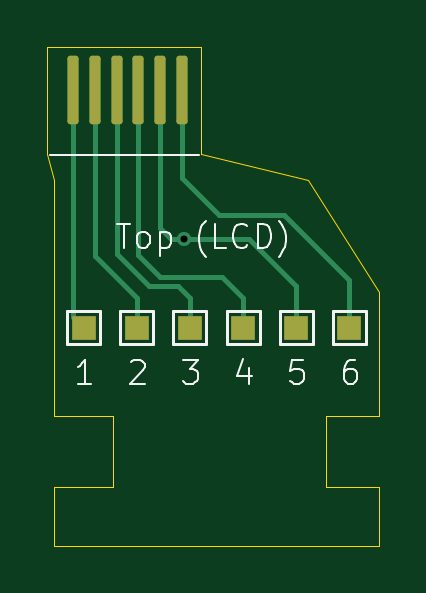
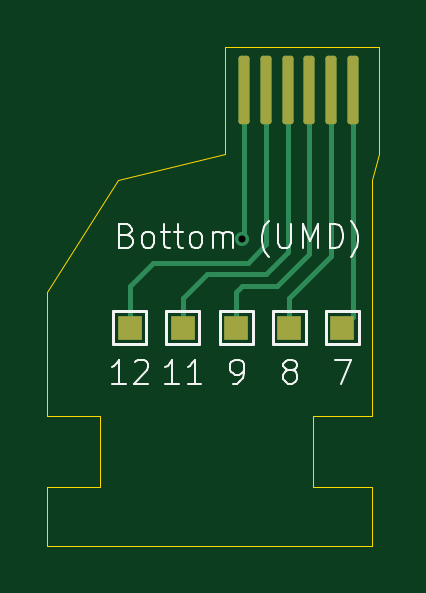
Circuit board: 10 layer files. Board 14.0 x 21.1 mm.
- bottom_copper: av-connector-breakout-B_Cu.gbr (3380 bytes)
- bottom_mask: av-connector-breakout-B_Mask.gbr (1541 bytes)
- paste: av-connector-breakout-B_Paste.gbr (1286 bytes)
- bottom_silk: av-connector-breakout-B_SilkS.gbr (12617 bytes)
- outline: av-connector-breakout-Edge_Cuts.gbr (1361 bytes)
- top_copper: av-connector-breakout-F_Cu.gbr (3579 bytes)
- top_mask: av-connector-breakout-F_Mask.gbr (1587 bytes)
- paste: av-connector-breakout-F_Paste.gbr (1286 bytes)
- top_silk: av-connector-breakout-F_SilkS.gbr (17944 bytes)
- drill: av-connector-breakout-PTH.drl (52 bytes)

=== bottom_copper: av-connector-breakout-B_Cu.gbr (3380 bytes, source withheld) ===
=== bottom_mask: av-connector-breakout-B_Mask.gbr (1541 bytes, source withheld) ===
=== paste: av-connector-breakout-B_Paste.gbr (1286 bytes, source withheld) ===
=== bottom_silk: av-connector-breakout-B_SilkS.gbr (12617 bytes, source omitted) ===
=== outline: av-connector-breakout-Edge_Cuts.gbr ===
%TF.GenerationSoftware,KiCad,Pcbnew,8.0.4*%
%TF.CreationDate,2025-09-19T21:13:21+01:00*%
%TF.ProjectId,av-connector-breakout,61762d63-6f6e-46e6-9563-746f722d6272,rev?*%
%TF.SameCoordinates,Original*%
%TF.FileFunction,Profile,NP*%
%FSLAX46Y46*%
G04 Gerber Fmt 4.6, Leading zero omitted, Abs format (unit mm)*
G04 Created by KiCad (PCBNEW 8.0.4) date 2025-09-19 21:13:21*
%MOMM*%
%LPD*%
G01*
G04 APERTURE LIST*
%TA.AperFunction,Profile*%
%ADD10C,0.050000*%
%TD*%
G04 APERTURE END LIST*
D10*
X160000000Y-83000000D02*
X173750000Y-83000000D01*
X160000000Y-80500000D02*
X160000000Y-83000000D01*
X173750000Y-72250000D02*
X170750000Y-67500000D01*
X162500000Y-80500000D02*
X160000000Y-80500000D01*
X173750000Y-80500000D02*
X173750000Y-83000000D01*
X171500000Y-77500000D02*
X171500000Y-80500000D01*
X171500000Y-80500000D02*
X173750000Y-80500000D01*
X160000000Y-77500000D02*
X162500000Y-77500000D01*
X160000000Y-67500000D02*
X160000000Y-77500000D01*
X173750000Y-77500000D02*
X171500000Y-77500000D01*
X159700500Y-66387500D02*
X160000000Y-67500000D01*
X162500000Y-77500000D02*
X162500000Y-80500000D01*
X173750000Y-77500000D02*
X173750000Y-72250000D01*
X170750000Y-67500000D02*
X166225500Y-66387500D01*
%TO.C,U1*%
X159700500Y-61887500D02*
X159700500Y-66387500D01*
X166225500Y-61887500D02*
X159700500Y-61887500D01*
X166225500Y-66387500D02*
X166225500Y-61887500D01*
%TD*%
M02*

=== top_copper: av-connector-breakout-F_Cu.gbr ===
%TF.GenerationSoftware,KiCad,Pcbnew,8.0.4*%
%TF.CreationDate,2025-09-19T21:13:21+01:00*%
%TF.ProjectId,av-connector-breakout,61762d63-6f6e-46e6-9563-746f722d6272,rev?*%
%TF.SameCoordinates,Original*%
%TF.FileFunction,Copper,L1,Top*%
%TF.FilePolarity,Positive*%
%FSLAX46Y46*%
G04 Gerber Fmt 4.6, Leading zero omitted, Abs format (unit mm)*
G04 Created by KiCad (PCBNEW 8.0.4) date 2025-09-19 21:13:21*
%MOMM*%
%LPD*%
G01*
G04 APERTURE LIST*
G04 Aperture macros list*
%AMRoundRect*
0 Rectangle with rounded corners*
0 $1 Rounding radius*
0 $2 $3 $4 $5 $6 $7 $8 $9 X,Y pos of 4 corners*
0 Add a 4 corners polygon primitive as box body*
4,1,4,$2,$3,$4,$5,$6,$7,$8,$9,$2,$3,0*
0 Add four circle primitives for the rounded corners*
1,1,$1+$1,$2,$3*
1,1,$1+$1,$4,$5*
1,1,$1+$1,$6,$7*
1,1,$1+$1,$8,$9*
0 Add four rect primitives between the rounded corners*
20,1,$1+$1,$2,$3,$4,$5,0*
20,1,$1+$1,$4,$5,$6,$7,0*
20,1,$1+$1,$6,$7,$8,$9,0*
20,1,$1+$1,$8,$9,$2,$3,0*%
G04 Aperture macros list end*
%TA.AperFunction,SMDPad,CuDef*%
%ADD10R,1.000000X1.000000*%
%TD*%
%TA.AperFunction,SMDPad,CuDef*%
%ADD11RoundRect,0.117500X0.117500X1.332500X-0.117500X1.332500X-0.117500X-1.332500X0.117500X-1.332500X0*%
%TD*%
%TA.AperFunction,ViaPad*%
%ADD12C,0.600000*%
%TD*%
%TA.AperFunction,Conductor*%
%ADD13C,0.200000*%
%TD*%
G04 APERTURE END LIST*
D10*
%TO.P,TP5,1,1*%
%TO.N,/GND*%
X170250000Y-73750000D03*
%TD*%
%TO.P,TP1,1,1*%
%TO.N,/PSPMICIN*%
X161250000Y-73750000D03*
%TD*%
D11*
%TO.P,U1,1,MIC_IN*%
%TO.N,/PSPMICIN*%
X160800500Y-63687500D03*
%TO.P,U1,2,UART4_TX*%
%TO.N,/PSPTX*%
X161720500Y-63687500D03*
%TO.P,U1,3,UART_GND*%
%TO.N,/UART_GND*%
X162640500Y-63687500D03*
%TO.P,U1,4,LUMA_(Y)*%
%TO.N,/LUMA_Y*%
X163560500Y-63687500D03*
%TO.P,U1,5,VIDEO_GND*%
%TO.N,/GND*%
X164480500Y-63687500D03*
%TO.P,U1,6,RED/LUMA_(Pr)*%
%TO.N,/RED_LUMA_PR*%
X165400500Y-63687500D03*
%TD*%
D10*
%TO.P,TP6,1,1*%
%TO.N,/RED_LUMA_PR*%
X172500000Y-73750000D03*
%TD*%
%TO.P,TP2,1,1*%
%TO.N,/PSPTX*%
X163500000Y-73750000D03*
%TD*%
%TO.P,TP3,1,1*%
%TO.N,/UART_GND*%
X165750000Y-73750000D03*
%TD*%
%TO.P,TP4,1,1*%
%TO.N,/LUMA_Y*%
X168000000Y-73750000D03*
%TD*%
D12*
%TO.N,/GND*%
X165500000Y-70000000D03*
%TD*%
D13*
%TO.N,/PSPTX*%
X161720500Y-70720500D02*
X163500000Y-72500000D01*
X163500000Y-72500000D02*
X163500000Y-73750000D01*
X161720500Y-63687500D02*
X161720500Y-70720500D01*
%TO.N,/GND*%
X170250000Y-72000000D02*
X170250000Y-73750000D01*
X168250000Y-70000000D02*
X170250000Y-72000000D01*
X164961000Y-70000000D02*
X164480500Y-69519500D01*
X165500000Y-70000000D02*
X168250000Y-70000000D01*
X164480500Y-69519500D02*
X164480500Y-63687500D01*
X164961000Y-70000000D02*
X165500000Y-70000000D01*
%TO.N,/LUMA_Y*%
X167100000Y-71600000D02*
X168000000Y-72500000D01*
X163560500Y-70660500D02*
X164500000Y-71600000D01*
X163560500Y-63687500D02*
X163560500Y-70660500D01*
X164500000Y-71600000D02*
X167100000Y-71600000D01*
X168000000Y-72500000D02*
X168000000Y-73750000D01*
%TO.N,/RED_LUMA_PR*%
X169750000Y-69000000D02*
X172500000Y-71750000D01*
X165400500Y-63687500D02*
X165400500Y-67400500D01*
X172500000Y-71750000D02*
X172500000Y-73750000D01*
X167000000Y-69000000D02*
X169750000Y-69000000D01*
X165400500Y-67400500D02*
X167000000Y-69000000D01*
%TO.N,/PSPMICIN*%
X160800500Y-73300500D02*
X161250000Y-73750000D01*
X160800500Y-63687500D02*
X160800500Y-73300500D01*
%TO.N,/UART_GND*%
X162640500Y-63687500D02*
X162640500Y-70640500D01*
X164000000Y-72000000D02*
X165250000Y-72000000D01*
X162640500Y-70640500D02*
X164000000Y-72000000D01*
X165750000Y-72500000D02*
X165750000Y-73750000D01*
X165250000Y-72000000D02*
X165750000Y-72500000D01*
%TD*%
M02*

=== top_mask: av-connector-breakout-F_Mask.gbr (1587 bytes, source withheld) ===
=== paste: av-connector-breakout-F_Paste.gbr (1286 bytes, source withheld) ===
=== top_silk: av-connector-breakout-F_SilkS.gbr (17944 bytes, source omitted) ===
=== drill: av-connector-breakout-PTH.drl ===
M48
INCH
T1C0.0118
%
G90
G05
T1
X6.5157Y-2.7559
M30

